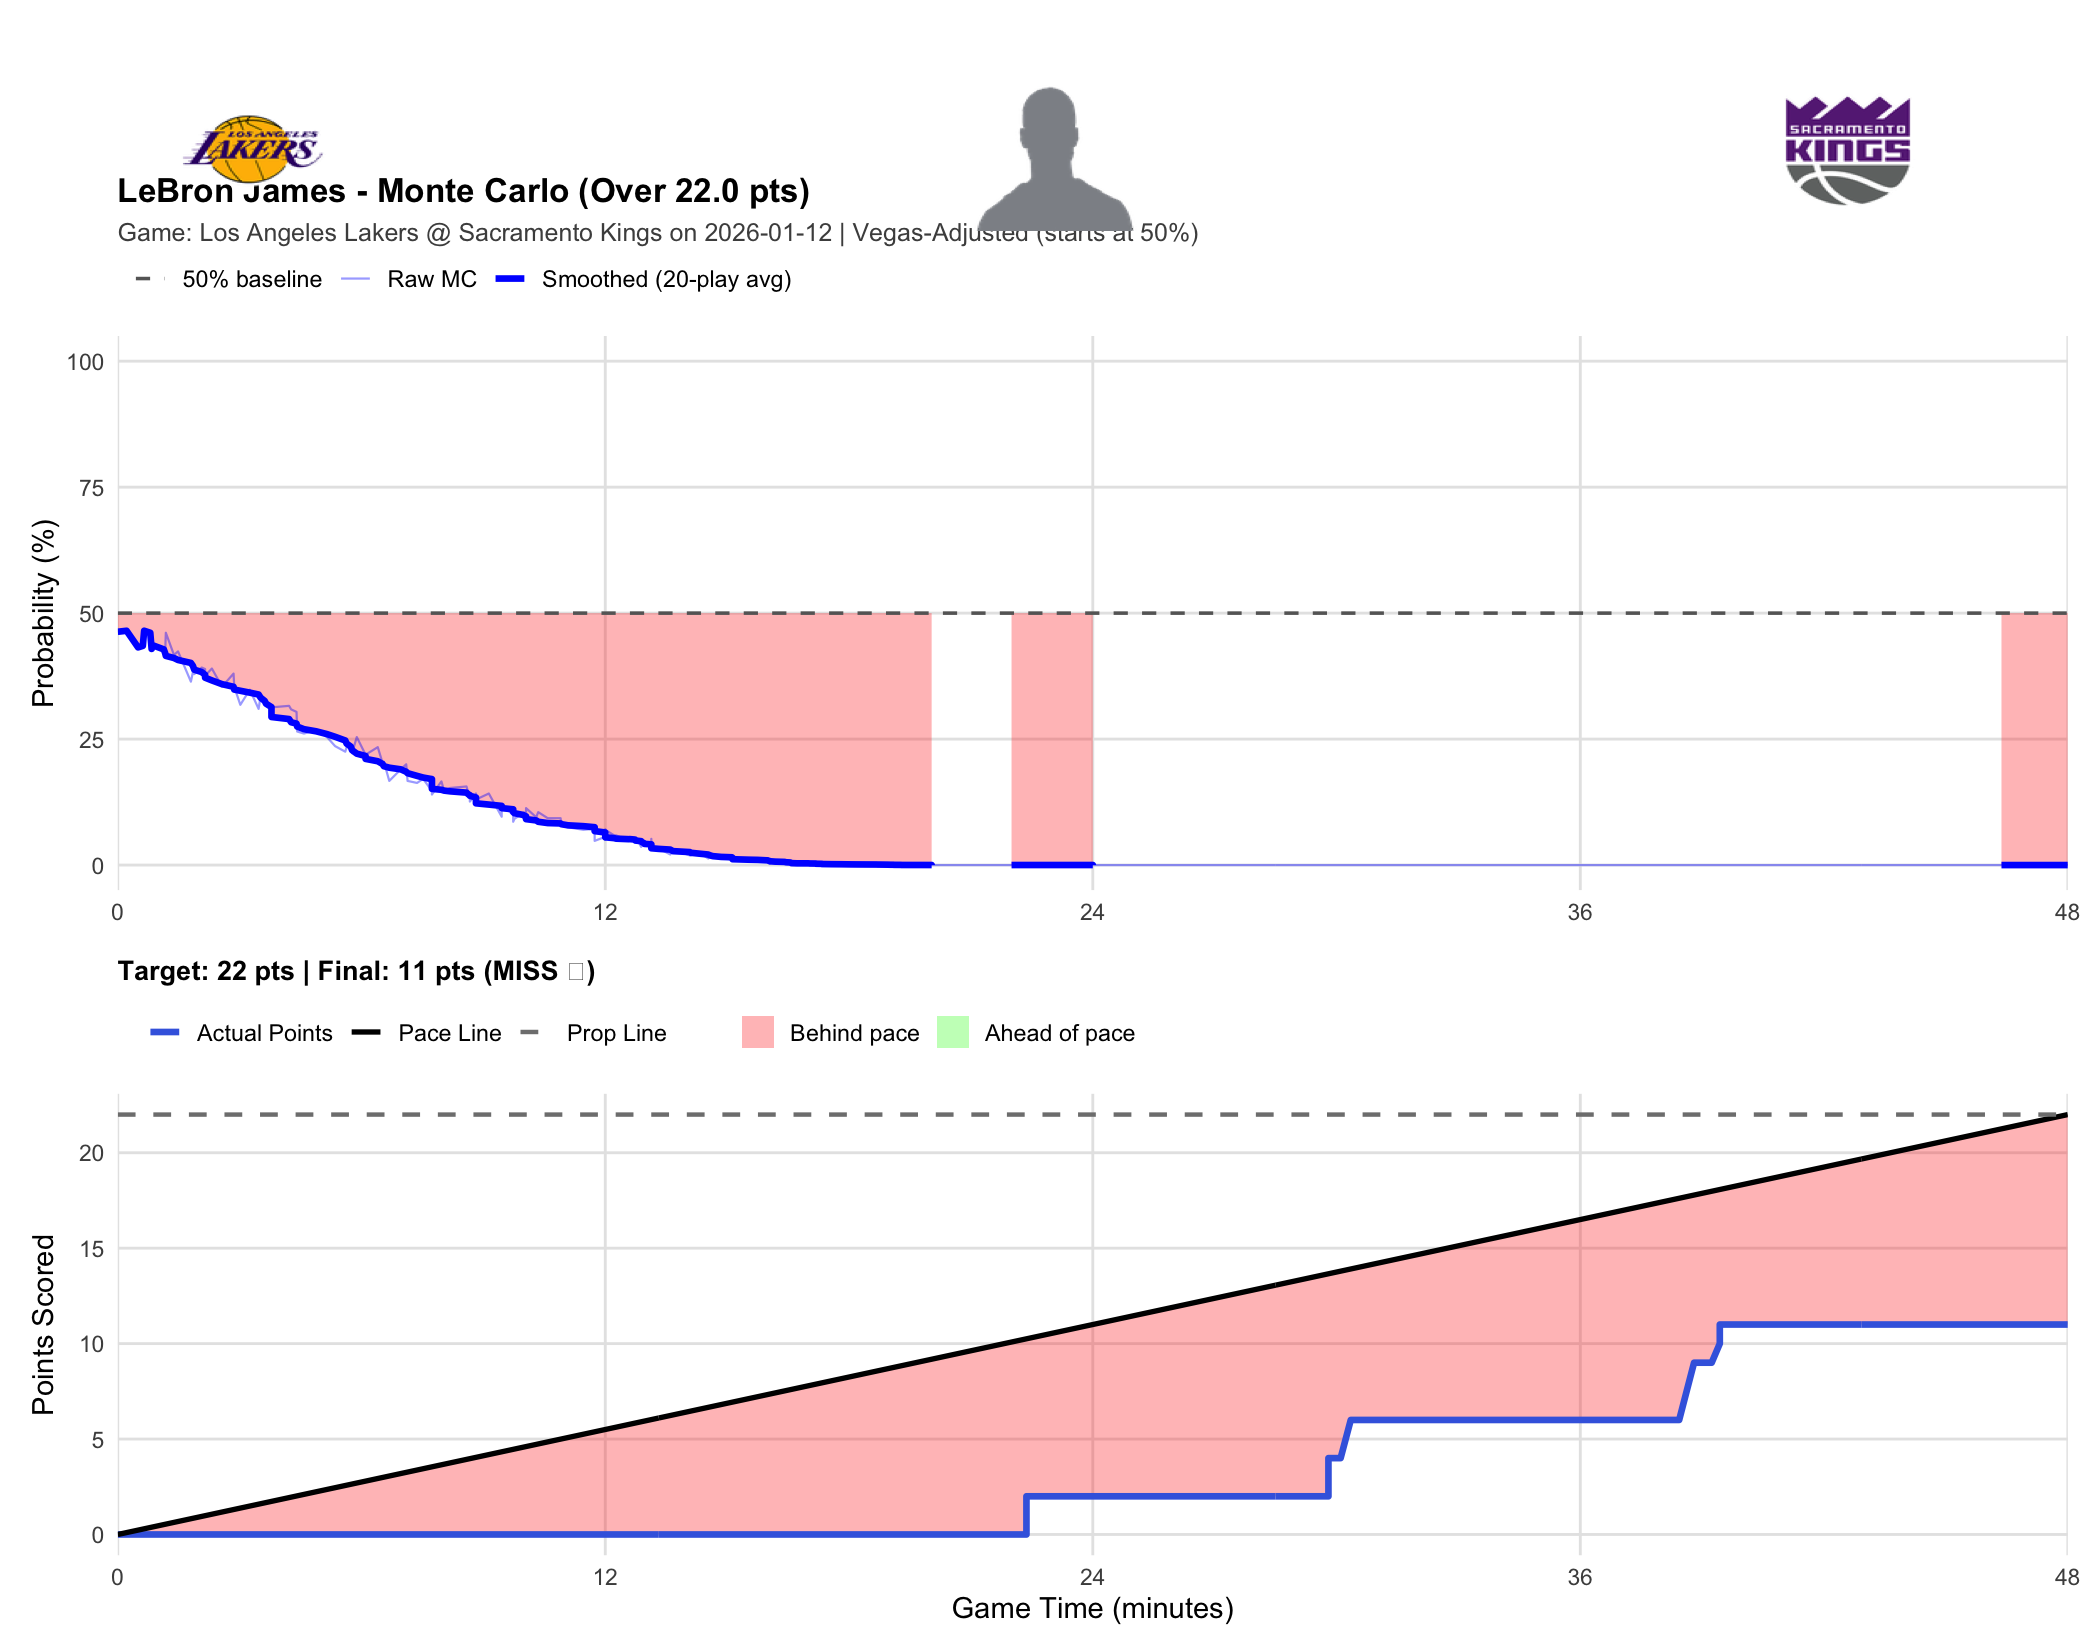

The table this chart was drawn from, first rows:
player_name, game_id, game_date, prop_line, game_minute, quarter, cumulative_points, description, prob_over, final_points, result
LeBron James, 401810417, 2026-01-12, 22, 0.0000, 1, 0, Deandre Ayton vs. Maxime Raynaud (Jake L…, 0.4630, 11, MISS
LeBron James, 401810417, 2026-01-12, 22, 0.2167, 1, 0, LeBron James makes 2-foot alley oop dunk…, 0.4650, 11, MISS
LeBron James, 401810417, 2026-01-12, 22, 0.5000, 1, 0, Maxime Raynaud bad pass?turnover (Marcus…, 0.4320, 11, MISS
LeBron James, 401810417, 2026-01-12, 22, 0.6167, 1, 0, Jake LaRavia misses 23-foot running jump…, 0.4350, 11, MISS
LeBron James, 401810417, 2026-01-12, 22, 0.6500, 1, 0, Zach LaVine defensive rebound, 0.4650, 11, MISS
LeBron James, 401810417, 2026-01-12, 22, 0.8000, 1, 0, Precious Achiuwa misses driving layup, 0.4610, 11, MISS
LeBron James, 401810417, 2026-01-12, 22, 0.8333, 1, 0, Precious Achiuwa offensive rebound, 0.4290, 11, MISS
LeBron James, 401810417, 2026-01-12, 22, 0.8333, 1, 0, Precious Achiuwa makes tip shot, 0.4370, 11, MISS
LeBron James, 401810417, 2026-01-12, 22, 1.133, 1, 0, Deandre Ayton misses driving layup, 0.4280, 11, MISS
LeBron James, 401810417, 2026-01-12, 22, 1.167, 1, 0, Deandre Ayton offensive rebound, 0.4220, 11, MISS
LeBron James, 401810417, 2026-01-12, 22, 1.183, 1, 0, Deandre Ayton out of bounds lost ball tu…, 0.4610, 11, MISS
LeBron James, 401810417, 2026-01-12, 22, 1.383, 1, 0, Russell Westbrook bad pass?turnover (Luk…, 0.4170, 11, MISS
LeBron James, 401810417, 2026-01-12, 22, 1.483, 1, 0, LeBron James makes running layup (Luka D…, 0.4240, 11, MISS
LeBron James, 401810417, 2026-01-12, 22, 1.8, 1, 0, Zach LaVine misses 19-foot fade away jum…, 0.3640, 11, MISS
LeBron James, 401810417, 2026-01-12, 22, 1.85, 1, 0, Deandre Ayton defensive rebound, 0.3830, 11, MISS
LeBron James, 401810417, 2026-01-12, 22, 1.883, 1, 0, LeBron James makes running layup (Marcus…, 0.3790, 11, MISS
LeBron James, 401810417, 2026-01-12, 22, 2.067, 1, 0, Russell Westbrook bad pass?turnover (Jak…, 0.3920, 11, MISS
LeBron James, 401810417, 2026-01-12, 22, 2.15, 1, 0, Luka Doncic makes running layup (Jake La…, 0.3890, 11, MISS
LeBron James, 401810417, 2026-01-12, 22, 2.15, 1, 0, Kings Full timeout, 0.3760, 11, MISS
LeBron James, 401810417, 2026-01-12, 22, 2.317, 1, 0, Russell Westbrook makes 12-foot pullup j…, 0.3900, 11, MISS
LeBron James, 401810417, 2026-01-12, 22, 2.567, 1, 0, LeBron James bad pass?turnover (DeMar De…, 0.3540, 11, MISS
LeBron James, 401810417, 2026-01-12, 22, 2.85, 1, 0, Deandre Ayton blocks Precious Achiuwa 's…, 0.3800, 11, MISS
LeBron James, 401810417, 2026-01-12, 22, 2.867, 1, 0, Deandre Ayton defensive rebound, 0.3540, 11, MISS
LeBron James, 401810417, 2026-01-12, 22, 3.017, 1, 0, LeBron James makes running layup (Marcus…, 0.3180, 11, MISS
LeBron James, 401810417, 2026-01-12, 22, 3.25, 1, 0, DeMar DeRozan makes 9-foot turnaround ju…, 0.3480, 11, MISS
LeBron James, 401810417, 2026-01-12, 22, 3.467, 1, 0, LeBron James misses 26-foot three point …, 0.3100, 11, MISS
LeBron James, 401810417, 2026-01-12, 22, 3.517, 1, 0, Zach LaVine defensive rebound, 0.3350, 11, MISS
LeBron James, 401810417, 2026-01-12, 22, 3.617, 1, 0, Russell Westbrook misses running pullup …, 0.3230, 11, MISS
LeBron James, 401810417, 2026-01-12, 22, 3.65, 1, 0, Deandre Ayton defensive rebound, 0.3180, 11, MISS
LeBron James, 401810417, 2026-01-12, 22, 3.783, 1, 0, DeMar DeRozan shooting foul, 0.3140, 11, MISS
LeBron James, 401810417, 2026-01-12, 22, 3.783, 1, 0, Deandre Ayton misses free throw 1 of 2, 0.3120, 11, MISS
LeBron James, 401810417, 2026-01-12, 22, 3.783, 1, 0, Lakers offensive team rebound, 0.3140, 11, MISS
LeBron James, 401810417, 2026-01-12, 22, 3.783, 1, 0, Deandre Ayton makes free throw 2 of 2, 0.3130, 11, MISS
LeBron James, 401810417, 2026-01-12, 22, 4.217, 1, 0, Russell Westbrook misses 24-foot three p…, 0.3160, 11, MISS
LeBron James, 401810417, 2026-01-12, 22, 4.267, 1, 0, Luka Doncic defensive rebound, 0.3090, 11, MISS
LeBron James, 401810417, 2026-01-12, 22, 4.4, 1, 0, Luka Doncic misses 26-foot three point j…, 0.3040, 11, MISS
LeBron James, 401810417, 2026-01-12, 22, 4.417, 1, 0, Lakers offensive team rebound, 0.2650, 11, MISS
LeBron James, 401810417, 2026-01-12, 22, 4.583, 1, 0, Luka Doncic makes 12-foot driving floati…, 0.2610, 11, MISS
LeBron James, 401810417, 2026-01-12, 22, 4.883, 1, 0, Maxime Raynaud makes driving layup (Zach…, 0.2680, 11, MISS
LeBron James, 401810417, 2026-01-12, 22, 5.15, 1, 0, Luka Doncic makes 17-foot two point shot, 0.2540, 11, MISS
LeBron James, 401810417, 2026-01-12, 22, 5.35, 1, 0, DeMar DeRozan makes 15-foot pullup jump …, 0.2360, 11, MISS
LeBron James, 401810417, 2026-01-12, 22, 5.6, 1, 0, Luka Doncic misses 25-foot three point j…, 0.2250, 11, MISS
LeBron James, 401810417, 2026-01-12, 22, 5.633, 1, 0, Maxime Raynaud defensive rebound, 0.2340, 11, MISS
LeBron James, 401810417, 2026-01-12, 22, 5.733, 1, 0, Precious Achiuwa misses 6-foot two point…, 0.2360, 11, MISS
LeBron James, 401810417, 2026-01-12, 22, 5.767, 1, 0, Deandre Ayton defensive rebound, 0.2220, 11, MISS
LeBron James, 401810417, 2026-01-12, 22, 5.883, 1, 0, Luka Doncic makes 5-foot two point shot, 0.2540, 11, MISS
LeBron James, 401810417, 2026-01-12, 22, 6.1, 1, 0, Precious Achiuwa out of bounds lost ball…, 0.2190, 11, MISS
LeBron James, 401810417, 2026-01-12, 22, 6.1, 1, 0, Jarred Vanderbilt enters the game for Le…, 0.2190, 11, MISS
LeBron James, 401810417, 2026-01-12, 22, 6.4, 1, 0, Luka Doncic bad pass?turnover (DeMar DeR…, 0.2340, 11, MISS
LeBron James, 401810417, 2026-01-12, 22, 6.517, 1, 0, Zach LaVine misses running pullup jump s…, 0.2030, 11, MISS
LeBron James, 401810417, 2026-01-12, 22, 6.55, 1, 0, Jarred Vanderbilt defensive rebound, 0.2050, 11, MISS
LeBron James, 401810417, 2026-01-12, 22, 6.683, 1, 0, Deandre Ayton makes 8-foot two point sho…, 0.1670, 11, MISS
LeBron James, 401810417, 2026-01-12, 22, 6.967, 1, 0, Russell Westbrook makes driving layup, 0.1900, 11, MISS
LeBron James, 401810417, 2026-01-12, 22, 7.1, 1, 0, Jake LaRavia misses 26-foot three point …, 0.2000, 11, MISS
LeBron James, 401810417, 2026-01-12, 22, 7.133, 1, 0, Precious Achiuwa defensive rebound, 0.1670, 11, MISS
LeBron James, 401810417, 2026-01-12, 22, 7.367, 1, 0, DeMar DeRozan makes 6-foot two point sho…, 0.1630, 11, MISS
LeBron James, 401810417, 2026-01-12, 22, 7.517, 1, 0, Luka Doncic makes 26-foot three point st…, 0.1710, 11, MISS
LeBron James, 401810417, 2026-01-12, 22, 7.733, 1, 0, Luka Doncic shooting foul, 0.1470, 11, MISS
LeBron James, 401810417, 2026-01-12, 22, 7.733, 1, 0, Russell Westbrook makes free throw 1 of …, 0.1750, 11, MISS
LeBron James, 401810417, 2026-01-12, 22, 7.733, 1, 0, Dylan Cardwell enters the game for Zach …, 0.1450, 11, MISS
... 369 more rows
